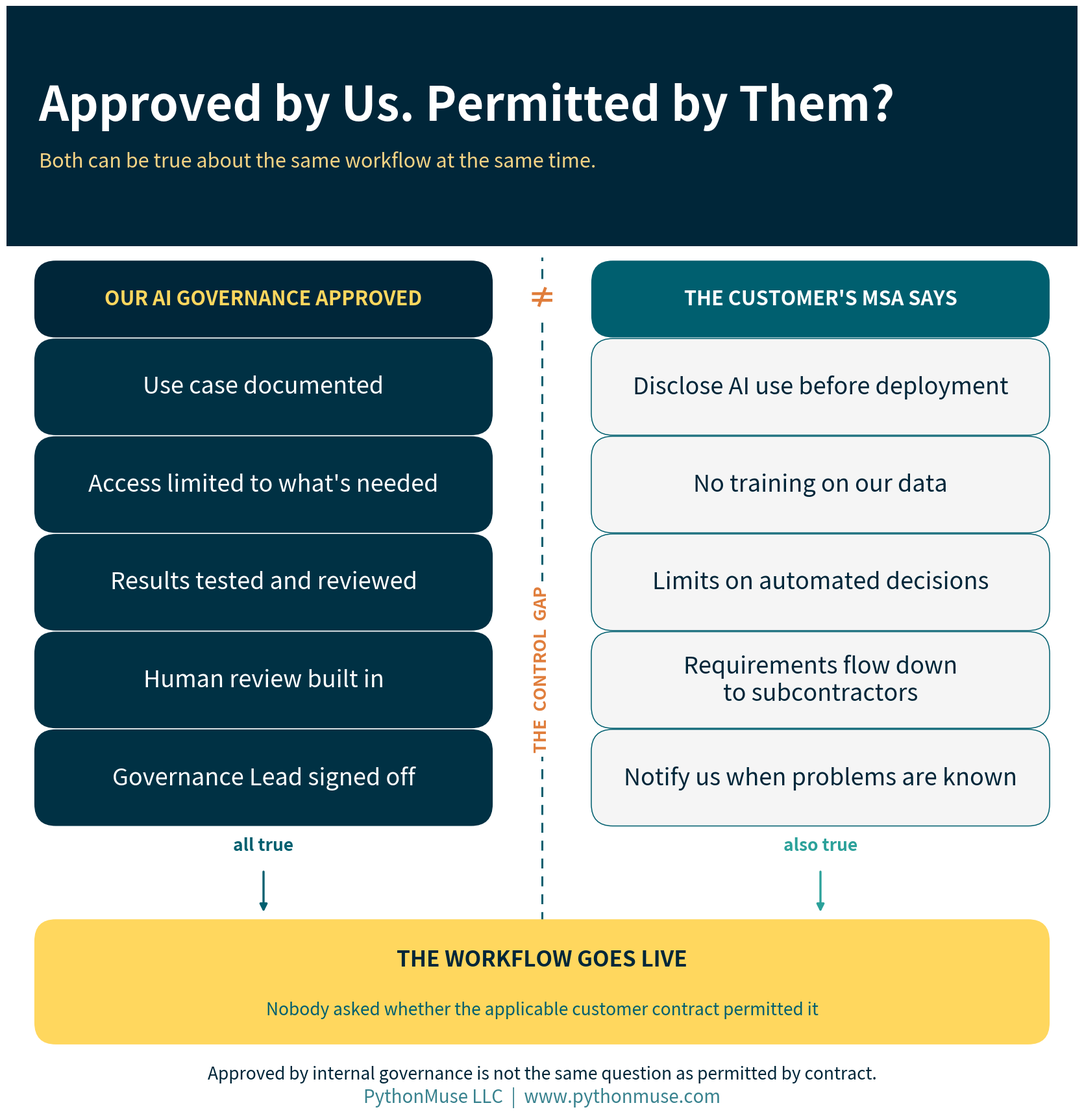

Python code for this plot: (Note: this script raises an exception after producing the figure.)
"""Generate branded visuals for Article 38 -- Your AI Workflow Was Approved. Did
Anyone Read the Customer Contract?

Run from the article folder:
    python generate_visuals.py
"""

import matplotlib.pyplot as plt
from matplotlib.patches import FancyBboxPatch

DEEP_NAVY     = "#002639"
MIDNIGHT_TEAL = "#003144"
BRIGHT_TEAL   = "#3ABFB9"
GOLDEN_YELLOW = "#FFD75E"
WARM_GLOW     = "#F5D384"
OCEAN_TEAL    = "#005F6F"
SOFT_SAGE     = "#91BE8E"
SEA_GREEN     = "#2BA19A"
WHITE         = "#FFFFFF"
ALERT_RED     = "#E05252"
ALERT_ORANGE  = "#E07D3B"

LIGHT_GRAY = "#F5F5F5"

plt.rcParams["font.family"] = "sans-serif"


def add_header_bar(fig, title, subtitle, height=0.13, title_size=29,
                    subtitle_size=16, brand_size=10.5, brand=True):
    bar = FancyBboxPatch(
        (0, 1 - height), 1, height,
        boxstyle="square,pad=0", transform=fig.transFigure,
        facecolor=DEEP_NAVY, edgecolor="none", zorder=0,
    )
    fig.patches.append(bar)
    fig.text(0.03, 1 - height / 2 + 0.018, title, fontsize=title_size,
             fontweight="bold", color=WHITE, va="center", ha="left")
    fig.text(0.03, 1 - height / 2 - 0.032, subtitle, fontsize=subtitle_size,
             color=WARM_GLOW, va="center", ha="left", alpha=1.0)
    if brand:
        fig.text(0.97, 1 - height / 2, "PythonMuse LLC", fontsize=brand_size,
                 color=WHITE, va="center", ha="right", alpha=0.70)


# FancyBboxPatch inflates each box by `pad` on every side. Keep this small so
# that the gaps computed in each layout below survive and the connector arrows
# stay visible -- a larger pad silently eats them.
BOX_PAD = 0.004


def rounded_box(ax, xy, w, h, color, text_color=WHITE, text="", fontsize=12,
                sub="", subsize=10.5, sub_color=None, bold=True, title_offset=0.18,
                sub_offset=0.26, linespacing=1.4, edge=None, lw=0, ha="center",
                text_x=None, zorder=2):
    box = FancyBboxPatch(
        xy, w, h, boxstyle=f"round,pad={BOX_PAD},rounding_size=0.02",
        facecolor=color, edgecolor=edge or "none", linewidth=lw, zorder=zorder,
    )
    ax.add_patch(box)
    cx, cy = xy[0] + w / 2, xy[1] + h / 2
    tx = text_x if text_x is not None else cx
    if sub:
        ax.text(tx, cy + h * title_offset, text, fontsize=fontsize,
                fontweight="bold" if bold else "normal",
                color=text_color, ha=ha, va="center", zorder=zorder + 1)
        ax.text(tx, cy - h * sub_offset, sub, fontsize=subsize,
                color=sub_color or text_color, ha=ha, va="center",
                zorder=zorder + 1, alpha=1.0, linespacing=linespacing)
    else:
        ax.text(tx, cy, text, fontsize=fontsize,
                fontweight="bold" if bold else "normal",
                color=text_color, ha=ha, va="center", zorder=zorder + 1,
                linespacing=linespacing)


def arrow_v(ax, x, y1, y2, color=OCEAN_TEAL, lw=2.4):
    ax.annotate("", xy=(x, y2), xytext=(x, y1),
                arrowprops=dict(arrowstyle="-|>", color=color, lw=lw,
                                mutation_scale=17), zorder=1)


# Anything at or lighter than Bright Teal takes dark text -- white on Bright
# Teal is the contrast violation that is easiest to ship without noticing.
LIGHT_FILLS = (BRIGHT_TEAL, GOLDEN_YELLOW, WARM_GLOW, SOFT_SAGE, LIGHT_GRAY, WHITE)

# On the yellow family, Ocean Teal reads as a deliberate secondary tone. On the
# teal family it just looks muddy, so subtitles there stay Deep Navy too.
TEAL_FILLS = (BRIGHT_TEAL, SOFT_SAGE)


def text_colors(fill):
    """Return (title_color, subtitle_color) for text sitting on `fill`."""
    if fill in TEAL_FILLS:
        return DEEP_NAVY, DEEP_NAVY
    if fill in LIGHT_FILLS:
        return DEEP_NAVY, OCEAN_TEAL
    return WHITE, WARM_GLOW


def blank_axes(figsize):
    fig, ax = plt.subplots(figsize=figsize, facecolor=WHITE)
    ax.set_xlim(0, 1)
    ax.set_ylim(0, 1)
    ax.axis("off")
    ax.set_position([0, 0, 1, 1])
    return fig, ax


def save(fig, name):
    fig.savefig(f"visuals/{name}", dpi=180, bbox_inches="tight",
                facecolor=fig.get_facecolor())
    plt.close(fig)


# ---------------------------------------------------------------------------
# 1. Hero -- what our governance approved vs. what the customer's MSA says
# ---------------------------------------------------------------------------
APPROVED = [
    "Use case documented",
    "Access limited to what's needed",
    "Results tested and reviewed",
    "Human review built in",
    "Governance Lead signed off",
]

MSA_SAYS = [
    "Disclose AI use before deployment",
    "No training on our data",
    "Limits on automated decisions",
    "Requirements flow down\nto subcontractors",
    "Notify us when problems are known",
]


def make_hero():
    # Row items are the focal text here (per the new 32-36pt benchmark from
    # 38_controls.png) -- everything else (header, column headers, control-
    # gap label, banner, footer) is bumped a size step to match, which is
    # why this figure is considerably larger than its first pass.
    fig, ax = blank_axes((16.5, 16.9))
    # Header title is the dominant element on the page -- as large as fits
    # on one line at this figure width -- with the subtitle matched to the
    # column-header tier (22pt) below it, per feedback that the header was
    # still too close in size to its own content.
    add_header_bar(fig, "Approved by Us. Permitted by Them?",
                   "Both can be true about the same workflow at the same time.",
                   height=0.219, title_size=52, subtitle_size=22, brand=False)

    # Everything below is scaled by (old H 15.2 / new H 16.9) relative to
    # the previous working layout -- the header grew to hold a much bigger
    # title, and this keeps every box below it at the same physical size
    # and the same physical gap from the header, just renumbered for the
    # taller canvas.
    col_w = 0.42
    left_x, right_x = 0.03, 0.55
    head_bottom, head_h = 0.702, 0.062
    box_h, gap = 0.080, 0.009
    pitch = box_h + gap

    rounded_box(ax, (left_x, head_bottom), col_w, head_h, DEEP_NAVY,
                text_color=GOLDEN_YELLOW, text="OUR AI GOVERNANCE APPROVED",
                fontsize=22)
    rounded_box(ax, (right_x, head_bottom), col_w, head_h, OCEAN_TEAL,
                text_color=WHITE, text="THE CUSTOMER'S MSA SAYS", fontsize=22)

    for i, label in enumerate(APPROVED):
        y = head_bottom - gap - i * pitch - box_h
        rounded_box(ax, (left_x, y), col_w, box_h, MIDNIGHT_TEAL,
                    text_color=WHITE, text=label, fontsize=26, bold=False,
                    linespacing=1.3)

    for i, label in enumerate(MSA_SAYS):
        y = head_bottom - gap - i * pitch - box_h
        rounded_box(ax, (right_x, y), col_w, box_h, LIGHT_GRAY,
                    text_color=DEEP_NAVY, text=label, fontsize=26, bold=False,
                    linespacing=1.2, edge=OCEAN_TEAL, lw=1.1)

    rows_bottom = head_bottom - gap - (len(APPROVED) - 1) * pitch - box_h
    header_center = head_bottom + head_h / 2
    header_top = head_bottom + head_h

    # The control gap itself, sitting between two columns that can each be
    # entirely correct on their own.
    ax.plot([0.50, 0.50], [0.166, header_top + 0.007], linestyle=(0, (5, 4)),
            color=OCEAN_TEAL, linewidth=2.2, zorder=1)
    ax.text(0.50, 0.396, "THE  CONTROL  GAP", rotation=90, fontsize=19,
            fontweight="bold", color=ALERT_ORANGE, ha="center", va="center",
            zorder=4, bbox=dict(facecolor=WHITE, edgecolor="none", pad=5))

    # Neither column contradicts the other -- they just never compared notes.
    ax.text(0.50, header_center, "≠", fontsize=32, fontweight="bold",
            color=ALERT_ORANGE, ha="center", va="center", zorder=5,
            bbox=dict(facecolor=WHITE, edgecolor="none", pad=2))

    # Label sits just below the rows; the arrow starts below the label (not
    # through it) and runs down to the banner -- at the bigger 19pt label
    # size, the old fixed offsets put the arrow shaft right through the text.
    wf_bottom, wf_h = 0.058, 0.106
    label_y = rows_bottom - 0.022
    arrow_top = label_y - 0.022
    ax.text(left_x + col_w / 2, label_y,
            "all true", fontsize=19, fontweight="bold", color=OCEAN_TEAL,
            ha="center", va="center")
    ax.text(right_x + col_w / 2, label_y,
            "also true", fontsize=19, fontweight="bold", color=SEA_GREEN,
            ha="center", va="center")
    arrow_v(ax, left_x + col_w / 2, arrow_top, wf_bottom + wf_h + 0.009,
            color=OCEAN_TEAL)
    arrow_v(ax, right_x + col_w / 2, arrow_top, wf_bottom + wf_h + 0.009,
            color=SEA_GREEN)

    rounded_box(ax, (0.03, wf_bottom), 0.94, wf_h, GOLDEN_YELLOW,
                text_color=DEEP_NAVY, text="THE WORKFLOW GOES LIVE",
                fontsize=24,
                sub="Nobody asked whether the applicable customer contract permitted it",
                subsize=19, sub_color=OCEAN_TEAL,
                title_offset=0.19, sub_offset=0.24)

    fig.text(0.5, 0.027,
             "Approved by internal governance is not the same question as permitted by contract.",
             fontsize=19, color=DEEP_NAVY, ha="center", va="center",
             style="italic")
    fig.text(0.5, 0.006, "PythonMuse LLC  |  www.pythonmuse.com",
             fontsize=20, color=OCEAN_TEAL, ha="center", va="center", alpha=0.78)

    save(fig, "38_hero.png")


# ---------------------------------------------------------------------------
# 2. Service layers -- direct service, supporting activities, internal use
# ---------------------------------------------------------------------------
LAYERS3 = [
    ("LAYER 1\nDIRECT\nSERVICE", MIDNIGHT_TEAL,
     "Inspect the vehicle. Change the oil. Replace the part.",
     "Everyone agrees the contract\ncovers this.",
     "Clear."),
    ("LAYER 2\nSUPPORTING\nACTIVITIES", OCEAN_TEAL,
     "Schedule the appointment. Create the work order. Draft the invoice.",
     "This is where AI shows up\nfirst — and the AI never\ntouches the oil filter.",
     "Depends how 'Services' is defined."),
    ("LAYER 3\nINTERNAL\nANALYSIS", SEA_GREEN,
     "Profitability analysis. Forecasting. Management reporting.",
     "Still uses the customer's\ninformation, several\nsteps removed.",
     "Rarely what the drafter had in mind."),
]


def make_service_layers():
    # The bolded punchline ("note") is the focal line per the new
    # 32-36pt benchmark from 38_controls.png; everything else here (chip
    # name, the other two lines, side label, header, banner, footer) is
    # bumped a size step to match, per the same note.
    # Widened (14.5in -> 16.6in) so Layer 2's longest line ("Draft the
    # invoice.") clears the card's right edge with real margin instead of
    # running up against it -- all three cards share body_w, so this gives
    # every row the same extra breathing room, not just the tight one.
    fig, ax = blank_axes((16.6, 15.0))
    # Header title dominant (as large as fits on one line at this figure
    # width); subtitle matched to the chip-name tier (22pt) below it, per
    # feedback that the header was still too close in size to its content.
    add_header_bar(fig, "Where Does the Service Actually End?",
                   "The same customer engagement, in three layers -- and AI doesn't stay in layer one.",
                   height=0.167, title_size=42, subtitle_size=22, brand=False)

    # Everything below is scaled by (old H 14.4 / new H 15.0) relative to
    # the previous working layout, to keep the same physical row size and
    # gaps under the taller header.
    row_h, row_gap = 0.2067, 0.0133
    pitch = row_h + row_gap
    top = 0.8179
    chip_x, chip_w = 0.05, 0.235
    body_x, body_w = 0.305, 0.660

    for i, (name, color, doing, note, clarity) in enumerate(LAYERS3):
        y = top - i * pitch - row_h
        rounded_box(ax, (chip_x, y), chip_w, row_h, color,
                    text_color=WHITE, text=name, fontsize=22,
                    linespacing=1.3)
        rounded_box(ax, (body_x, y), body_w, row_h, LIGHT_GRAY,
                    text_color=DEEP_NAVY, text="", edge=OCEAN_TEAL, lw=1.1)
        ax.text(body_x + 0.028, y + row_h * 0.87, doing, fontsize=20,
                color=DEEP_NAVY, ha="left", va="center", zorder=4)
        # The bolded "punchline" line -- the focal text, sized to match
        # 38_controls.png's benchmark. Figure grown (both wider and much
        # taller) rather than the fractional row height alone, so all three
        # lines in the card get more physical room without the layout
        # collapsing -- see the Standard Color Constants comment on
        # BOX_PAD for why growing figsize beats growing coordinates here.
        ax.text(body_x + 0.028, y + row_h * 0.53, note, fontsize=30,
                fontweight="bold", color=OCEAN_TEAL, ha="left", va="center",
                zorder=4, linespacing=1.2)
        ax.text(body_x + 0.028, y + row_h * 0.10, "MSA reach: " + clarity,
                fontsize=19, color=DEEP_NAVY, ha="left", va="center",
                zorder=4, style="italic")

    bottom_row_y = top - (len(LAYERS3) - 1) * pitch - row_h
    ax.annotate("", xy=(0.022, bottom_row_y + 0.01), xytext=(0.022, top - 0.01),
                arrowprops=dict(arrowstyle="-|>", color=ALERT_ORANGE, lw=2.8,
                                mutation_scale=19), zorder=1)
    ax.text(0.011, (top + bottom_row_y) / 2, "HOW CLEARLY DOES THE MSA REACH?",
            rotation=90, fontsize=19, fontweight="bold", color=ALERT_ORANGE,
            ha="center", va="center")

    rounded_box(ax, (0.05, 0.010), 0.90, 0.127, DEEP_NAVY, text_color=WHITE,
                text="Which layers does “in connection with the Services” cover?",
                fontsize=22,
                sub="If nobody can answer confidently, resolve it before automating the layer beneath it.",
                subsize=22, sub_color=WARM_GLOW,
                title_offset=0.24, sub_offset=0.24)

    fig.text(0.5, -0.004, "PythonMuse LLC  |  www.pythonmuse.com",
             fontsize=20, color=OCEAN_TEAL, ha="center", va="center", alpha=0.78)

    save(fig, "38_service_layers.png")


# ---------------------------------------------------------------------------
# 3. Processing vs. training -- two different questions, two different answers
# ---------------------------------------------------------------------------
def make_process_vs_train():
    # The bold "value" line in each row is the focal text (new 32-36pt
    # benchmark); the label above it, the card headers, header bar, bottom
    # banner, and footer are all bumped a size step to match. The two
    # longest values needed a manual line break to fit at the larger size.
    fig, ax = blank_axes((17.0, 14.9))
    # Header title dominant (as large as fits on one line at this figure
    # width -- this is the longest title in the set, which caps it lower
    # than the others); subtitle matched to the card-header tier (26pt).
    add_header_bar(fig, "Using the Data Is Not the Same as Training on It",
                   "Same document, two separate questions -- and the contract may answer them differently.",
                   height=0.215, title_size=38, subtitle_size=26, brand=False)

    card_top, card_bottom = 0.768, 0.225
    card_h = card_top - card_bottom
    left_x, right_x, card_w = 0.03, 0.51, 0.46

    rounded_box(ax, (left_x, card_bottom), card_w, card_h, LIGHT_GRAY,
                text_color=DEEP_NAVY, text="", edge=OCEAN_TEAL, lw=1.2)
    ax.text(left_x + card_w / 2, card_top - 0.040, "PROCESSING THE DATA",
            fontsize=26, fontweight="bold", color=DEEP_NAVY,
            ha="center", va="center", zorder=4)

    left_rows = [
        ("What it means", "Reads records to draft\nthe invoice"),
        ("Anthropic (Commercial Terms)", "Not used to train models"),
        ("Microsoft Copilot", "Graph data not used\nto train"),
        ("OpenAI API", "Not used to train,\nunless opted in"),
    ]
    row_top, row_pitch = 0.660, 0.1225

    y = row_top
    for label, value in left_rows:
        ax.text(left_x + 0.028, y + 0.046, label, fontsize=21,
                color=OCEAN_TEAL, ha="left", va="center", zorder=4)
        ax.text(left_x + 0.028, y - 0.023, value, fontsize=30,
                fontweight="bold", color=DEEP_NAVY, ha="left", va="center",
                zorder=4, linespacing=1.15)
        y -= row_pitch

    rounded_box(ax, (right_x, card_bottom), card_w, card_h, MIDNIGHT_TEAL,
                text_color=WHITE, text="", edge="none")
    ax.text(right_x + card_w / 2, card_top - 0.040, "TRAINING ON THE DATA",
            fontsize=26, fontweight="bold", color=GOLDEN_YELLOW,
            ha="center", va="center", zorder=4)

    right_rows = [
        ("What it means", "Used to improve\nthe model"),
        ("Consumer Claude (Free / Pro / Max)", "Used unless you opt out"),
        ("Same vendor, different product", "The tier changes\nthe answer"),
        ("Ask", "Retained? Disabled?\nWhich tier?"),
    ]
    y = row_top
    for label, value in right_rows:
        ax.text(right_x + 0.028, y + 0.046, label, fontsize=21,
                color=WARM_GLOW, ha="left", va="center", zorder=4)
        ax.text(right_x + 0.028, y - 0.023, value, fontsize=30,
                fontweight="bold", color=WHITE, ha="left", va="center",
                zorder=4, linespacing=1.15)
        y -= row_pitch

    rounded_box(ax, (0.03, 0.037), 0.94, 0.178, DEEP_NAVY,
                text_color=WHITE,
                text="Same vendor. Different tier. Different answer.",
                fontsize=26,
                sub="A contract can permit processing customer data as part of the service while\nseparately prohibiting the use of that data to train, fine-tune, or improve a\nmodel. Get the answer in writing, then match it to what the contract promised.",
                subsize=26, sub_color=WARM_GLOW, linespacing=1.4,
                title_offset=0.29, sub_offset=0.15)

    fig.text(0.5, 0.010, "PythonMuse LLC  |  www.pythonmuse.com",
             fontsize=20, color=OCEAN_TEAL, ha="center", va="center", alpha=0.78)

    save(fig, "38_process_vs_train.png")


# ---------------------------------------------------------------------------
# 4. One approved tool, four customers, four different answers
# ---------------------------------------------------------------------------
CUSTOMERS = [
    ("CUSTOMER A", "Permitted", SOFT_SAGE,
     "No AI-specific\nrestrictions\nin the MSA."),
    ("CUSTOMER B", "Disclose First", GOLDEN_YELLOW,
     "MSA requires\nnotice before\nAI is used."),
    ("CUSTOMER C", "Additional\nReview", ALERT_ORANGE,
     "MSA restricts\nautomated\ndecisioning."),
    ("CUSTOMER D", "No AI\nLanguage", BRIGHT_TEAL,
     "Silent on AI --\nconfirm what\n“Services” covers."),
]


def make_customer_dimension():
    # The bottom "detail" line in each card is the focal text (new 32-36pt
    # benchmark, though the narrow four-column layout caps how far this one
    # can go -- 24pt is what its column width will actually hold). Name,
    # verdict, both banners, header, and footer are all bumped a size step
    # to match, per the same note in SKILL.md.
    fig, ax = blank_axes((15.0, 13.5))
    # Header title dominant (as large as fits on one line at this figure
    # width); subtitle matched to the top-banner-title tier (22pt) below it.
    add_header_bar(fig, "One Approved Tool. Four Different Answers.",
                   "The same AI-assisted billing workflow, evaluated against four real contracts.",
                   height=0.159, title_size=36, subtitle_size=22, brand=False)

    # Everything below is scaled by (old H 13.0 / new H 13.5) relative to
    # the previous working layout, to keep the same physical sizes and gaps
    # under the taller header.
    top_w, top_h = 0.64, 0.108
    top_x = 0.5 - top_w / 2
    top_y = 0.7145
    rounded_box(ax, (top_x, top_y), top_w, top_h, DEEP_NAVY, text_color=WHITE,
                text="APPROVED: AI-ASSISTED INVOICE DRAFTING TOOL",
                fontsize=22,
                sub="Same tool. Same workflow. Same internal approval.",
                subsize=18, sub_color=WARM_GLOW,
                title_offset=0.20, sub_offset=0.26)

    col_w, col_gap = 0.220, 0.020
    total_w = 4 * col_w + 3 * col_gap
    start_x = 0.5 - total_w / 2
    card_h, card_y = 0.4151, 0.2109

    for i, (name, verdict, color, detail) in enumerate(CUSTOMERS):
        x = start_x + i * (col_w + col_gap)
        arrow_v(ax, x + col_w / 2, top_y - 0.012, card_y + card_h + 0.012,
                color=OCEAN_TEAL)
        title_color, sub_color = text_colors(color)
        # Drawn as a bare box, then three separate text calls -- rounded_box's
        # built-in title/sub placement auto-centers a multi-line block and
        # will not reliably keep three stacked labels inside a short card.
        rounded_box(ax, (x, card_y), col_w, card_h, color, text="")
        cx = x + col_w / 2
        ax.text(cx, card_y + card_h * 0.88, name, fontsize=20,
                fontweight="bold", color=title_color, ha="center",
                va="center", zorder=4)
        ax.text(cx, card_y + card_h * 0.63, verdict, fontsize=24,
                fontweight="bold", color=title_color, ha="center",
                va="center", zorder=4, linespacing=1.2)
        # The bottom section of the card -- the "so what does this contract
        # actually say" line -- is the card's focal text.
        ax.text(cx, card_y + card_h * 0.22, detail, fontsize=24,
                color=sub_color, ha="center", va="center", zorder=4,
                linespacing=1.30)

    rounded_box(ax, (0.05, 0.030), 0.90, 0.179, MIDNIGHT_TEAL, text_color=WHITE,
                text="Is this tool approved for this workflow, using this data,\nfor this customer, under this contract?",
                fontsize=22,
                sub="“Approved for the organization” and “permitted for this customer”\nare two different questions -- and only one of them is usually being asked.",
                subsize=22, sub_color=WARM_GLOW, linespacing=1.35,
                title_offset=0.22, sub_offset=0.22)

    fig.text(0.5, 0.010, "PythonMuse LLC  |  www.pythonmuse.com",
             fontsize=20, color=OCEAN_TEAL, ha="center", va="center", alpha=0.78)

    save(fig, "38_customer_dimension.png")


# ---------------------------------------------------------------------------
# 5. Six practical controls -- preventive vs. detective
# ---------------------------------------------------------------------------
CONTROLS = [
    ("Flag AI terms during contract review",
     "Record whether a new MSA restricts\nAI, ML, decisioning, or training.",
     "PREVENTIVE", MIDNIGHT_TEAL),
    ("Define the perimeter clearly",
     "Make definitions specific enough\nto separate delivery from support.",
     "PREVENTIVE", MIDNIGHT_TEAL),
    ("Add a contract checkpoint to AI approval",
     "Before deployment, determine\nwhether customer-specific\nrestrictions apply.",
     "PREVENTIVE", MIDNIGHT_TEAL),
    ("Understand what happens to the data",
     "Separate processing customer\ninformation from retaining or\ntraining on it.",
     "PREVENTIVE", MIDNIGHT_TEAL),
    ("Map the full workflow",
     "Follow customer data through\ndelivery, billing, collections,\nand reporting.",
     "DETECTIVE", OCEAN_TEAL),
    ("Establish re-review triggers",
     "New data, customers, models,\nor contract terms should\ntrigger a re-review.",
     "DETECTIVE", OCEAN_TEAL),
]


def make_controls():
    # Doubling the detail text (18pt -> 36pt) doesn't fit in the old
    # 13.4x13.5 layout at any reasonable line count, so this figure is both
    # wider (more usable width per line) and considerably taller (six rows,
    # each now sized for a 3-line block at 36pt) than the rest of the set.
    # Second pass per feedback: the 36pt detail text stays untouched, but
    # the figure header, row titles, chips, bottom banner, and footer were
    # all still noticeably smaller than it in relative terms -- pushed
    # further here, with the header title now the clear dominant element on
    # the page (its "content" is the row title / chip / subtitle tier, not
    # the 36pt line, since going 3-5x the 36pt line literally would not fit
    # on any reasonably-proportioned canvas).
    fig, ax = blank_axes((18.0, 30.0))
    # add_header_bar's title/subtitle offsets (+/-0.018, -0.032) are fixed
    # figure-fraction constants, not inches -- header height needs to stay
    # roughly >=0.08 regardless of how tall the overall figure is, or the
    # subtitle anchor falls outside the bar entirely. That's what clipped
    # the title and dropped the subtitle onto row 1 at height=0.041.
    add_header_bar(fig, "Six Controls, Not One Legal Review",
                   "You do not need to send every automation idea to Legal. You do need these.",
                   height=0.143, title_size=56, subtitle_size=30, brand=False)

    row_h, row_gap = 0.110, 0.0088
    pitch = row_h + row_gap
    top = 0.847
    body_x, body_w = 0.035, 0.745
    chip_x, chip_w = 0.795, 0.170

    for i, (title, detail, kind, color) in enumerate(CONTROLS):
        y = top - i * pitch - row_h
        rounded_box(ax, (body_x, y), body_w, row_h, color, text_color=WHITE,
                    text=title, fontsize=30, sub=detail, subsize=36,
                    sub_color=WARM_GLOW, ha="left",
                    text_x=body_x + 0.022,
                    title_offset=0.40, sub_offset=0.0, linespacing=1.18)
        chip_fill = GOLDEN_YELLOW if kind == "PREVENTIVE" else BRIGHT_TEAL
        rounded_box(ax, (chip_x, y), chip_w, row_h, chip_fill,
                    text_color=DEEP_NAVY, text=kind, fontsize=28)

    rounded_box(ax, (0.035, 0.0275), 0.930, 0.110, DEEP_NAVY, text_color=WHITE,
                text="The goal is the right question reaching the right person before launch.",
                fontsize=30,
                sub="Not more bureaucracy -- one field in a register and one flag in contract review.",
                subsize=30, sub_color=WARM_GLOW,
                title_offset=0.20, sub_offset=0.26)

    fig.text(0.5, 0.010,
             "PythonMuse LLC  |  www.pythonmuse.com",
             fontsize=20, color=OCEAN_TEAL, ha="center", va="center", alpha=0.78)

    save(fig, "38_controls.png")


# ---------------------------------------------------------------------------
# 6. Social square -- the punchline
# ---------------------------------------------------------------------------
def make_social_square():
    # This canvas is much narrower (8in) than the rest of the set, so a
    # single-line title tops out around 29pt -- nowhere near dominant.
    # Wrapped the title to two lines instead, which lets it go much larger,
    # matching the "header is the dominant element" treatment used
    # everywhere else in this article.
    fig, ax = blank_axes((8, 12.2))
    header_h = 0.235
    # add_header_bar's title/subtitle offsets assume a single-line title --
    # with this one wrapped to two lines, using it put the subtitle right on
    # top of the title's second line. Built by hand instead, with each line
    # explicitly positioned top-down.
    bar = FancyBboxPatch(
        (0, 1 - header_h), 1, header_h,
        boxstyle="square,pad=0", transform=fig.transFigure,
        facecolor=DEEP_NAVY, edgecolor="none", zorder=0,
    )
    fig.patches.append(bar)
    fig.text(0.05, 0.975, "Did Anyone Read\nthe Contract?", fontsize=44,
             fontweight="bold", color=WHITE, va="top", ha="left",
             linespacing=1.1)
    fig.text(0.05, 0.815, "AI governance has a customer dimension.",
             fontsize=21, color=WARM_GLOW, va="top", ha="left")

    # Everything below is scaled by (old H 10.8 / new H 12.2) relative to
    # the previous working layout, to keep the same physical box sizes and
    # gaps under the taller header.
    # The second line in each box is uppercase to match the title above it
    # (not lowercase) and enlarged enough that it needs two lines to stay
    # inside the box.
    rounded_box(ax, (0.06, 0.584), 0.88, 0.173, MIDNIGHT_TEAL,
                text_color=WHITE, text="YOUR AI GOVERNANCE CAN SAY",
                fontsize=21,
                sub="DOCUMENTED, TESTED,\nREVIEWED, APPROVED",
                subsize=24, sub_color=WARM_GLOW, linespacing=1.3,
                title_offset=0.26, sub_offset=0.18)

    rounded_box(ax, (0.06, 0.390), 0.88, 0.173, OCEAN_TEAL,
                text_color=WHITE, text="THE MSA CAN STILL SAY",
                fontsize=21,
                sub="NOT WITHOUT DISCLOSURE.\nNOT FOR THIS DECISION.",
                subsize=24, sub_color=WARM_GLOW, linespacing=1.3,
                title_offset=0.26, sub_offset=0.18)

    # Both lines belong to `text` so they render at the same weight -- passing
    # the second as `sub` leaves it un-bolded next to a bold first line.
    rounded_box(ax, (0.06, 0.199), 0.88, 0.168, GOLDEN_YELLOW,
                text_color=DEEP_NAVY,
                text="APPROVED ISN'T\nPERMITTED",
                fontsize=28, linespacing=1.7)

    fig.text(0.5, 0.120,
             "Your AI register and your contract\nregister need to start talking.",
             fontsize=18, color=DEEP_NAVY, ha="center", va="center",
             fontweight="bold", linespacing=1.6)
    fig.text(0.5, 0.025, "PythonMuse LLC  |  www.pythonmuse.com", fontsize=18,
             color=OCEAN_TEAL, ha="center", va="center", alpha=0.85)

    save(fig, "38_social_square.png")


if __name__ == "__main__":
    make_hero()
    make_service_layers()
    make_process_vs_train()
    make_customer_dimension()
    make_controls()
    make_social_square()
    print("Generated 6 visuals for Article 38.")
